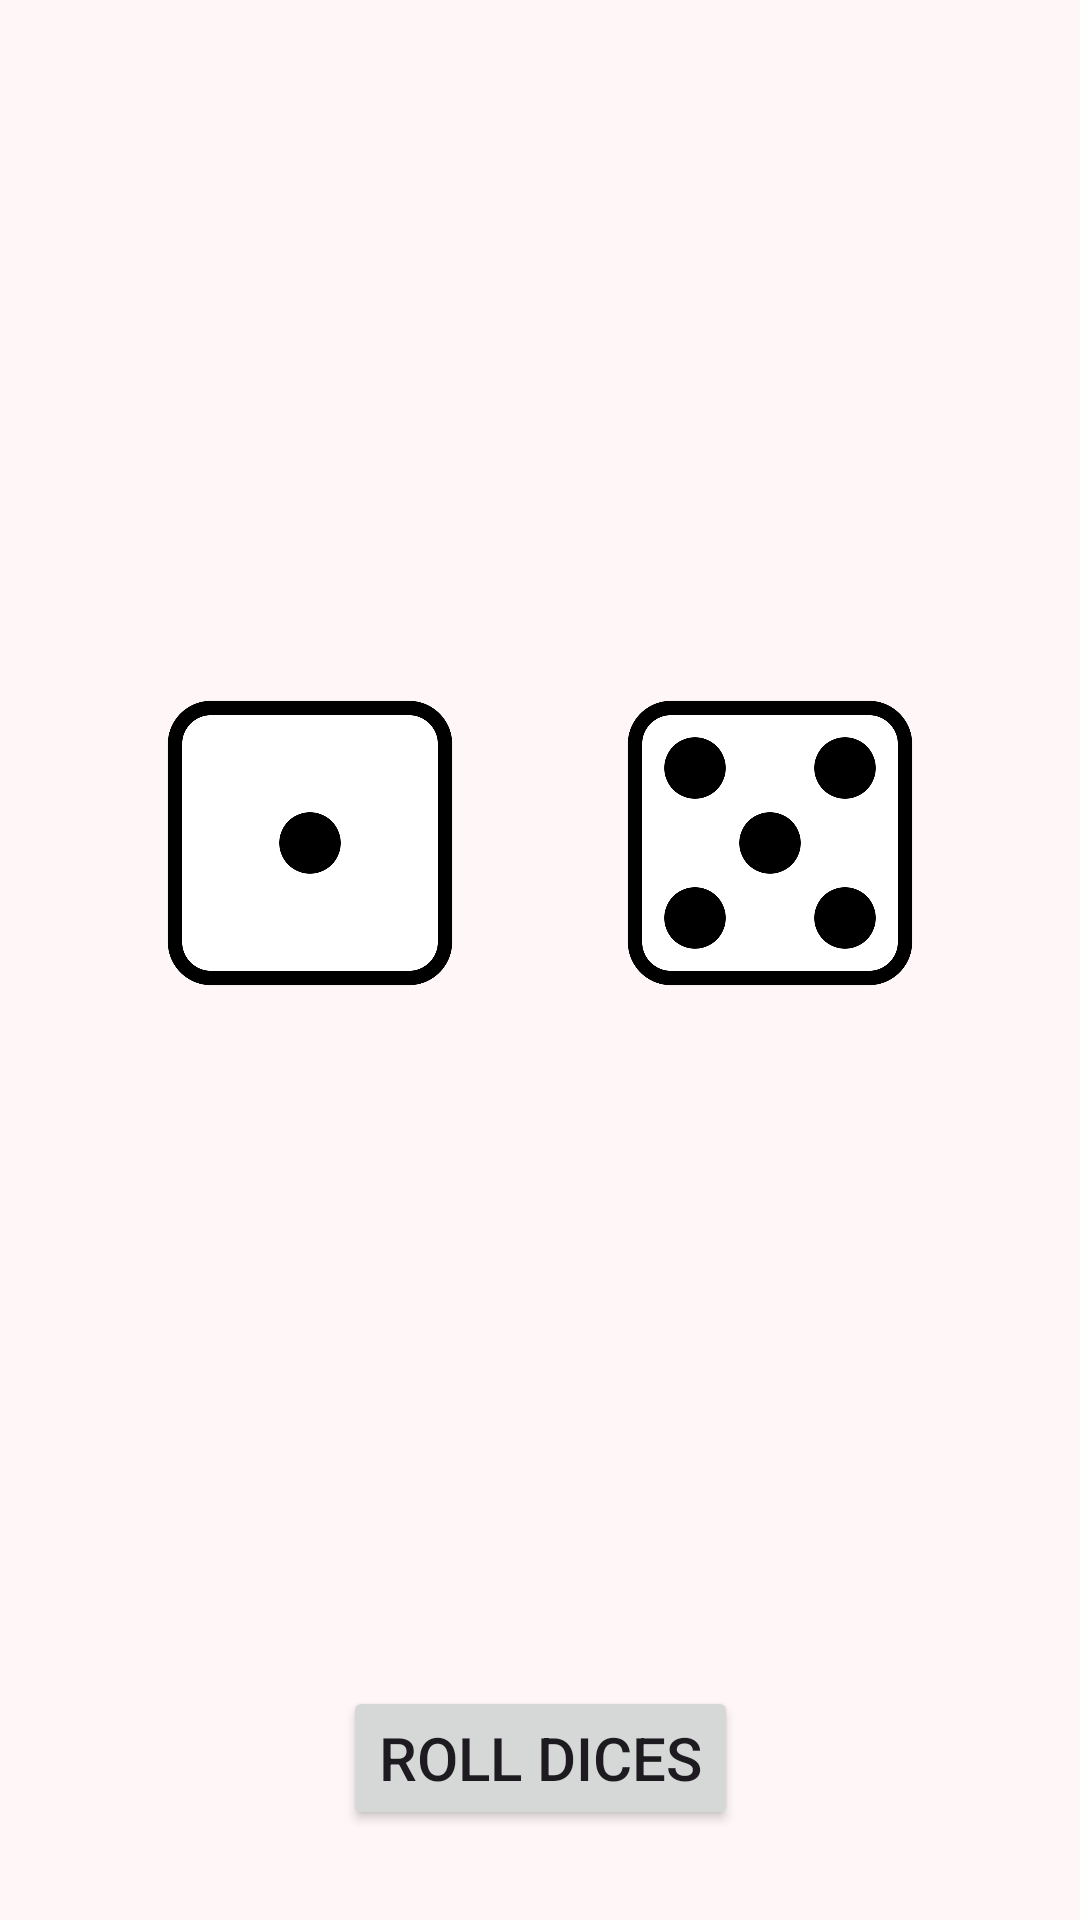

Write the Android layout XML for this screen, with the resource values it uses.
<!-- AndroidManifest.xml: application theme Theme.Monopoly_app -->
<!-- res/layout/dice_rolling.xml -->
<?xml version="1.0" encoding="utf-8"?>
<androidx.constraintlayout.widget.ConstraintLayout xmlns:android="http://schemas.android.com/apk/res/android"
    xmlns:app="http://schemas.android.com/apk/res-auto"
    xmlns:tools="http://schemas.android.com/tools"
    android:layout_width="match_parent"
    android:layout_height="match_parent">

    <ImageView
        android:id="@+id/imageView4"
        android:layout_width="100dp"
        android:layout_height="100dp"
        android:src="@drawable/die_1"
        app:layout_constraintTop_toTopOf="parent"
        app:layout_constraintStart_toStartOf="parent"
        app:layout_constraintEnd_toStartOf="@+id/imageView6"
        app:layout_constraintHorizontal_bias="0.5"
        app:layout_constraintVertical_bias="0.5"
        app:layout_constraintBottom_toTopOf="@+id/rollDices" />

    <ImageView
        android:id="@+id/imageView6"
        android:layout_width="100dp"
        android:layout_height="100dp"
        android:src="@drawable/die_5"
        app:layout_constraintTop_toTopOf="parent"
        app:layout_constraintEnd_toEndOf="parent"
        app:layout_constraintStart_toEndOf="@+id/imageView4"
        app:layout_constraintHorizontal_bias="0.5"
        app:layout_constraintVertical_bias="0.5"
        app:layout_constraintBottom_toTopOf="@+id/rollDices" />

    <Button
        android:id="@+id/rollDices"
        android:layout_width="wrap_content"
        android:layout_height="wrap_content"
        android:text="Roll Dices"
        android:textSize="20sp"
        app:layout_constraintBottom_toBottomOf="parent"
        app:layout_constraintStart_toStartOf="parent"
        app:layout_constraintEnd_toEndOf="parent"
        android:layout_marginBottom="30dp"/>

</androidx.constraintlayout.widget.ConstraintLayout>
<!-- resources referenced by this layout -->
<resources>
  <!-- drawable die_1: png bitmap (drawable-hdpi, 24230 bytes) -->
  <!-- drawable die_5: png bitmap (drawable-hdpi, 35386 bytes) -->
  <style name="Theme.Monopoly_app" parent="Base.Theme.Monopoly_app" />
  <style name="Base.Theme.Monopoly_app" parent="Theme.Material3.Light.NoActionBar">
          <item name="colorPrimary">#FF5B5B</item>
          <item name="android:windowBackground">#FFF7F7</item>
      </style>
</resources>
